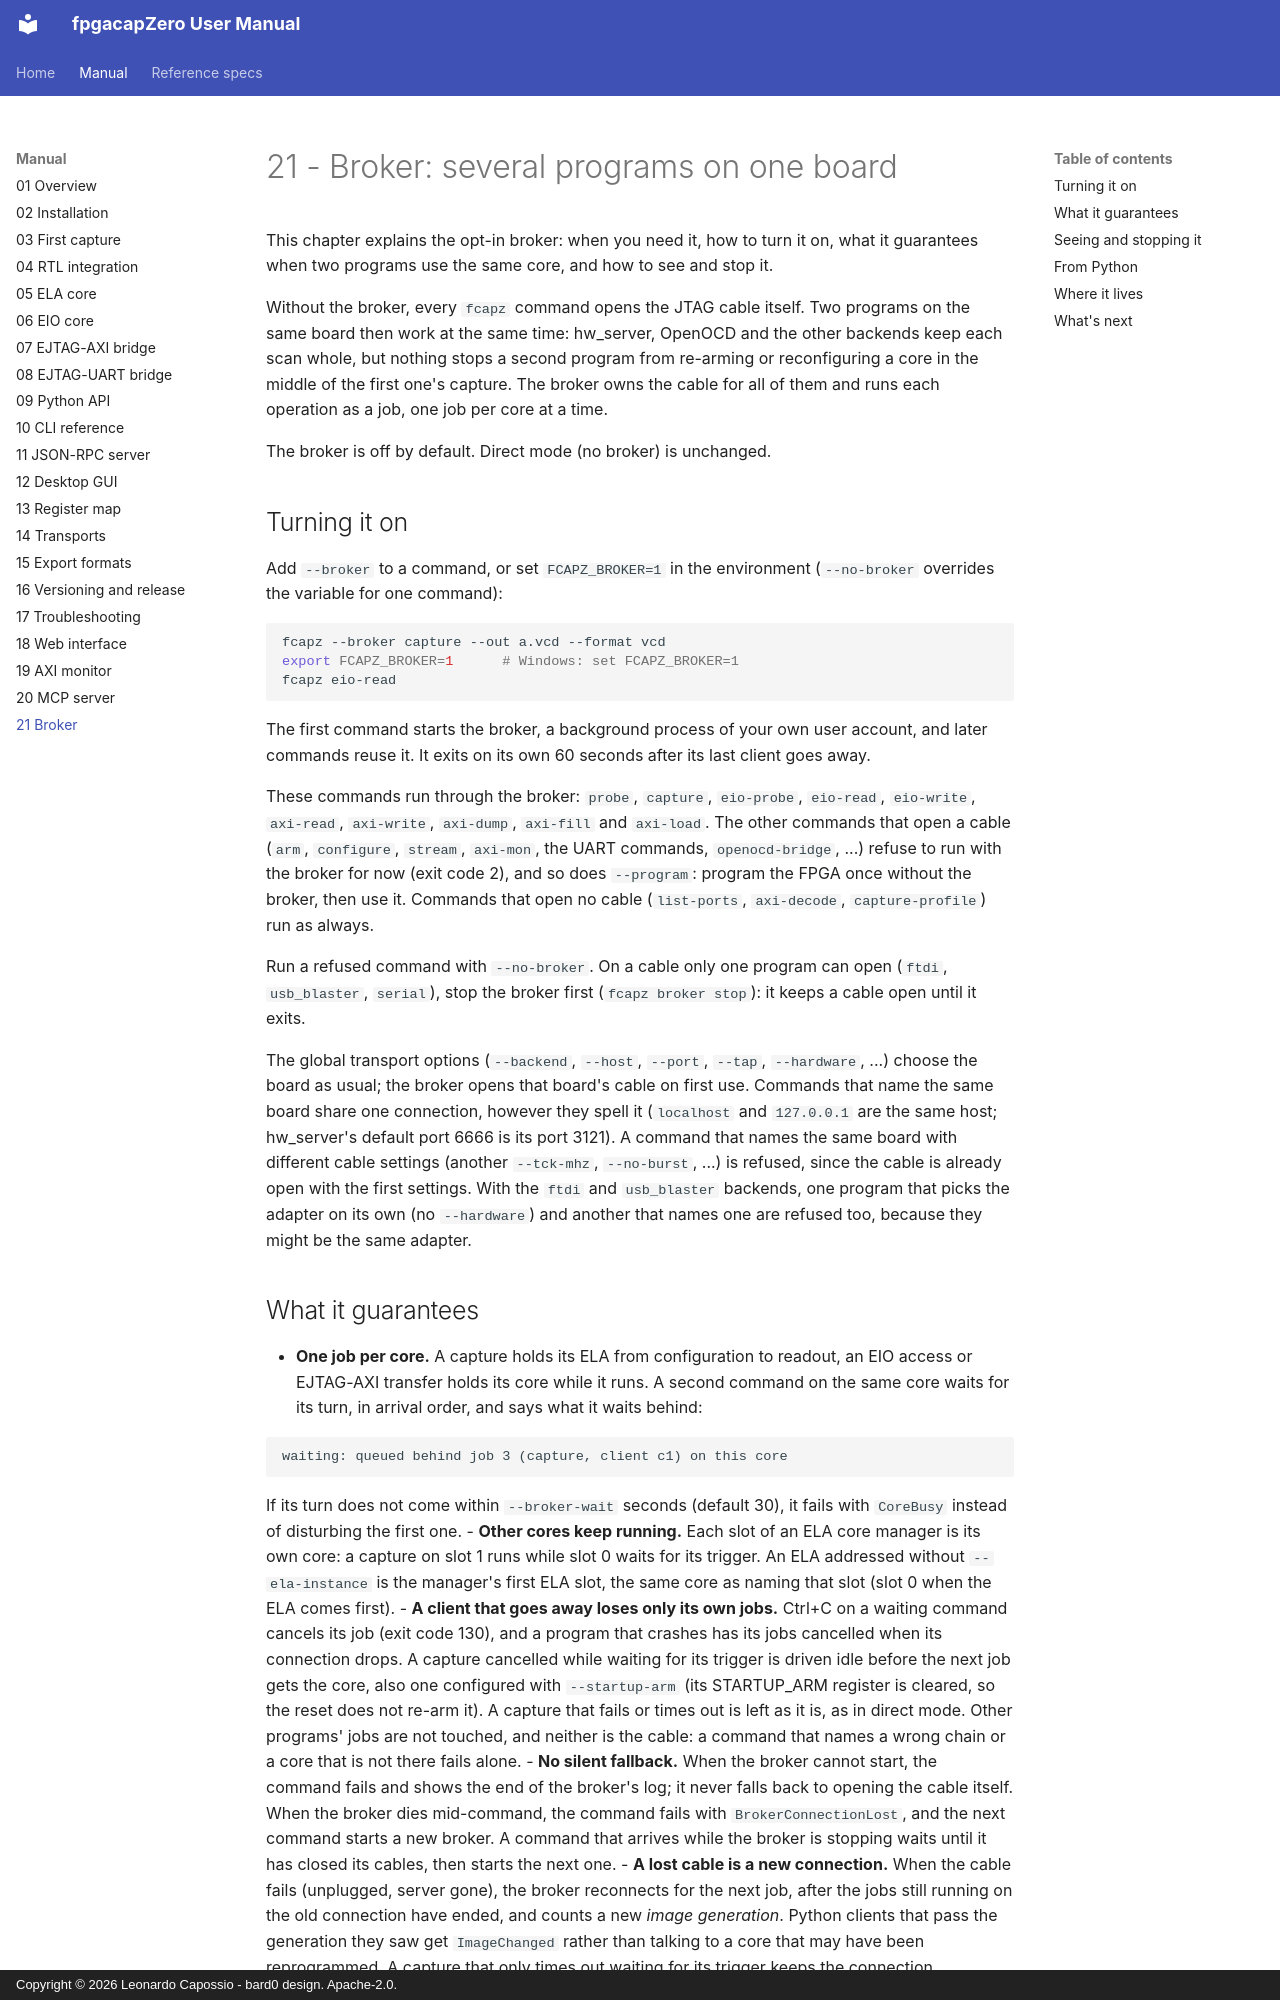

repository: lcapossio/fpgacapZero · page: 21_broker/index.html · generator: mkdocs · copyright: Copyright © 2026 Leonardo Capossio - bard0 design. Apache-2.0.

# 21 - Broker: several programs on one board

This chapter explains the opt-in broker: when you need it, how to turn it
on, what it guarantees when two programs use the same core, and how to see
and stop it.

Without the broker, every `fcapz` command opens the JTAG cable itself.  Two
programs on the same board then work at the same time: hw_server, OpenOCD
and the other backends keep each scan whole, but nothing stops a second
program from re-arming or reconfiguring a core in the middle of the first
one's capture.  The broker owns the cable for all of them and runs each
operation as a job, one job per core at a time.

The broker is off by default.  Direct mode (no broker) is unchanged.

## Turning it on

Add `--broker` to a command, or set `FCAPZ_BROKER=1` in the environment
(`--no-broker` overrides the variable for one command):

```bash
fcapz --broker capture --out a.vcd --format vcd
export FCAPZ_BROKER=1      # Windows: set FCAPZ_BROKER=1
fcapz eio-read
```

The first command starts the broker, a background process of your own user
account, and later commands reuse it.  It exits on its own 60 seconds after
its last client goes away.

These commands run through the broker: `probe`, `capture`, `eio-probe`,
`eio-read`, `eio-write`, `axi-read`, `axi-write`, `axi-dump`, `axi-fill` and
`axi-load`.  The other commands that open a cable (`arm`, `configure`,
`stream`, `axi-mon`, the UART commands, `openocd-bridge`, ...) refuse to run
with the broker for now (exit code 2), and so does `--program`: program the
FPGA once without the broker, then use it.  Commands that open no cable
(`list-ports`, `axi-decode`, `capture-profile`) run as always.

Run a refused command with `--no-broker`.  On a cable only one program can
open (`ftdi`, `usb_blaster`, `serial`), stop the broker first
(`fcapz broker stop`): it keeps a cable open until it exits.

The global transport options (`--backend`, `--host`, `--port`, `--tap`,
`--hardware`, ...) choose the board as usual; the broker opens that board's
cable on first use.  Commands that name the same board share one
connection, however they spell it (`localhost` and `127.0.0.1` are the same
host; hw_server's default port 6666 is its port 3121).  A command that names
the same board with different cable settings (another `--tck-mhz`,
`--no-burst`, ...) is refused, since the cable is already open with the
first settings.  With the `ftdi` and `usb_blaster` backends, one program that
picks the adapter on its own (no `--hardware`) and another that names one
are refused too, because they might be the same adapter.
